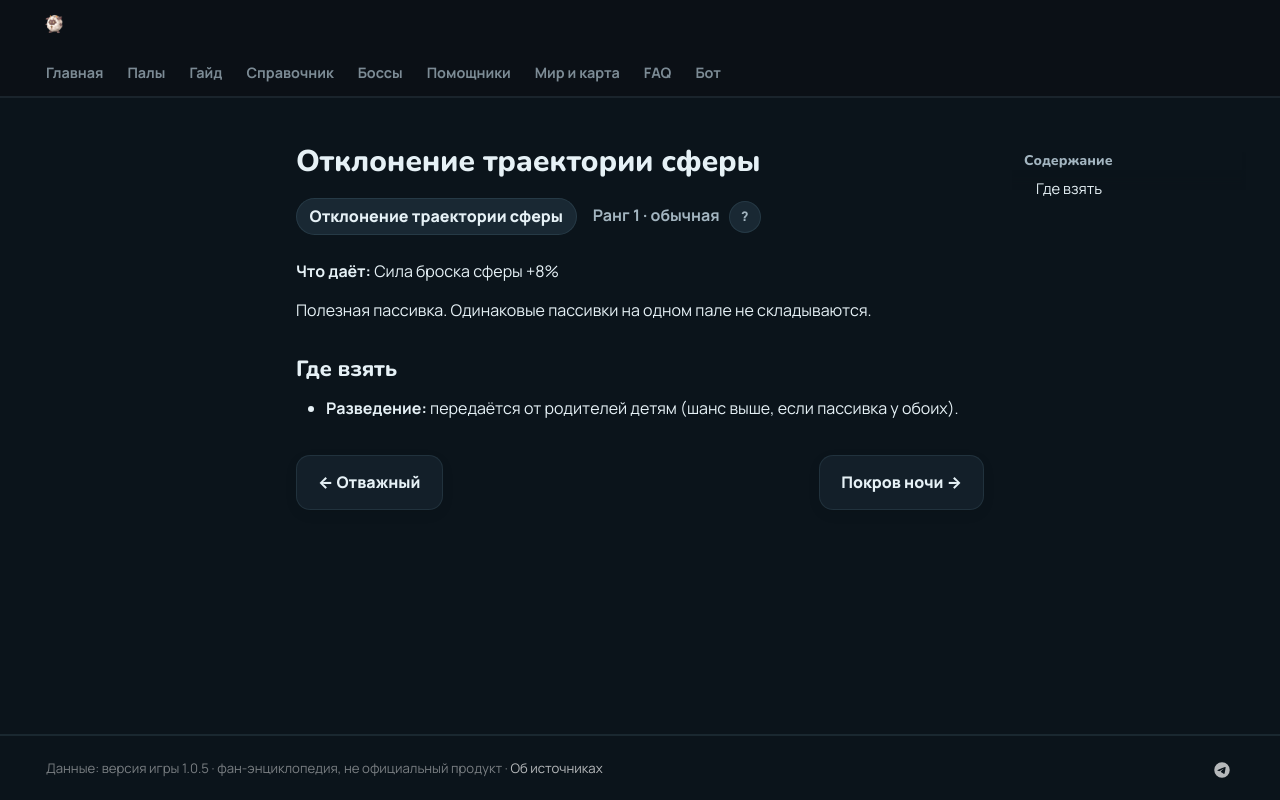

repository: 39den/palwiki · page: passivki/sphere_slider/index.html · generator: mkdocs

# Отклонение траектории сферы

<div class="psv-hero" markdown="0"><span class="psv r-1 big">Отклонение траектории сферы</span> <span class="rk">Ранг 1 · обычная <button class="hlp" data-tip="Ранг — насколько сильна пассивка: от −3 (вредная) до 4 (легендарная). Чем выше, тем реже встречается.">?</button></span></div>

**Что даёт:** Сила броска сферы +8%

Полезная пассивка. Одинаковые пассивки на одном пале не складываются.

## Где взять

- 🧬 **Разведение:** передаётся от родителей детям (шанс выше, если пассивка у обоих).


<div class="pn" markdown="0"><a class="card-link" href="../../passivki/brave/">← Отважный</a><a class="card-link" href="../../passivki/veil_of_darkness/">Покров ночи →</a></div>
